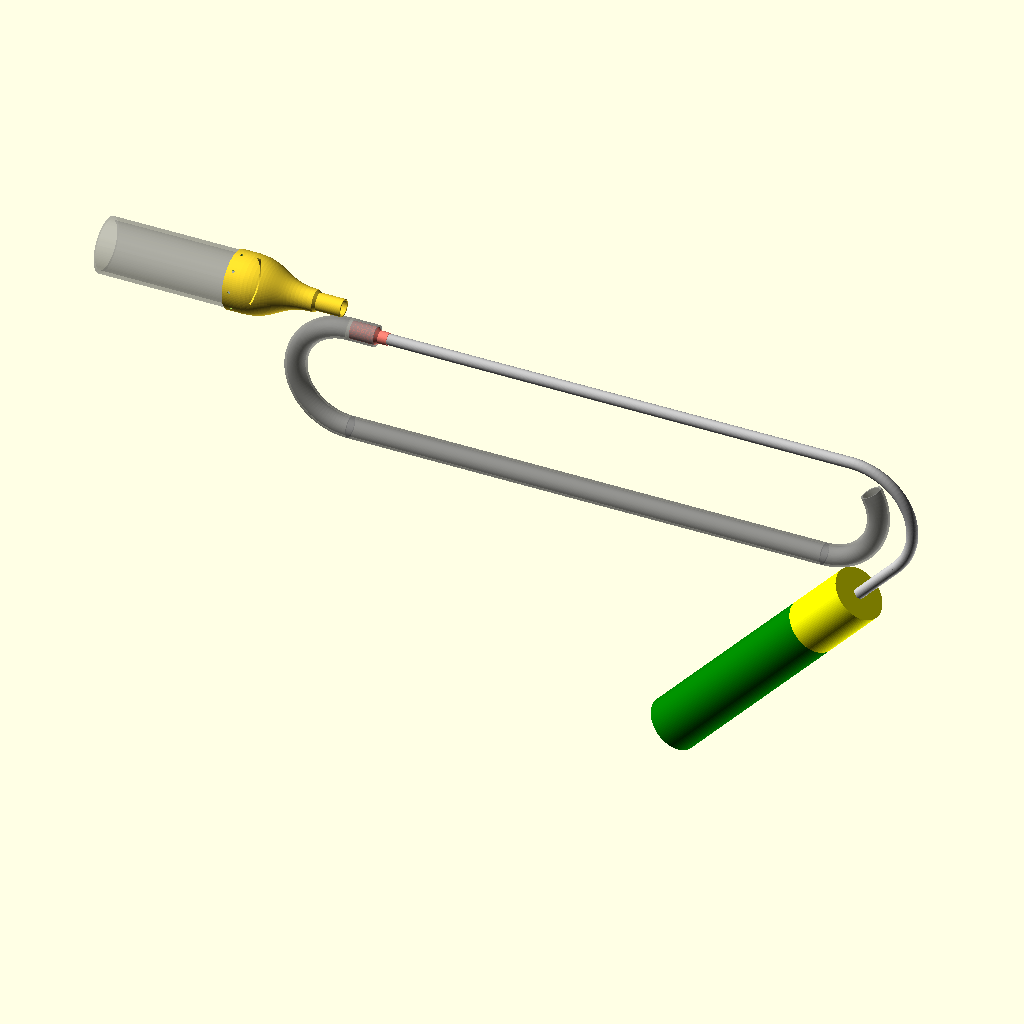
Cell 1 — every parameter at its default value.
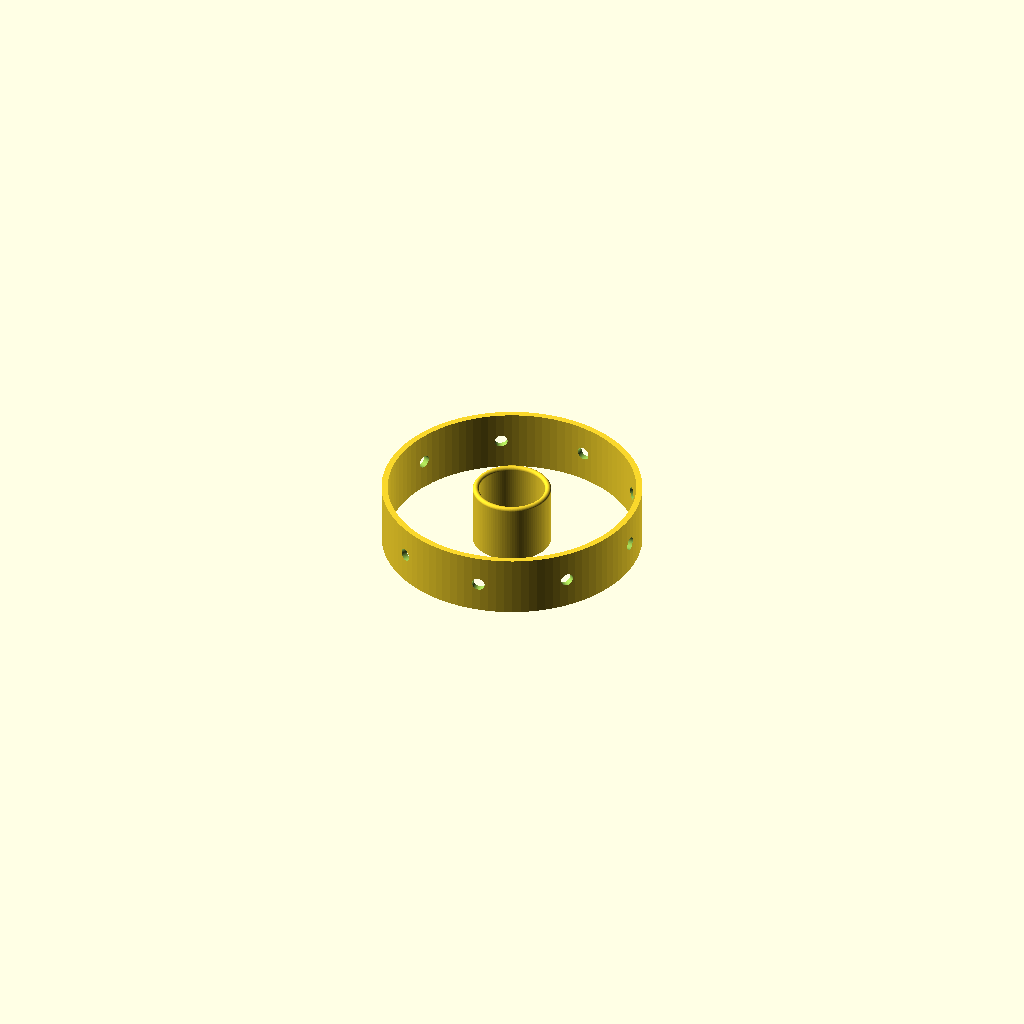
Cell 2 — export set to "diaTest", the other parameters unchanged.
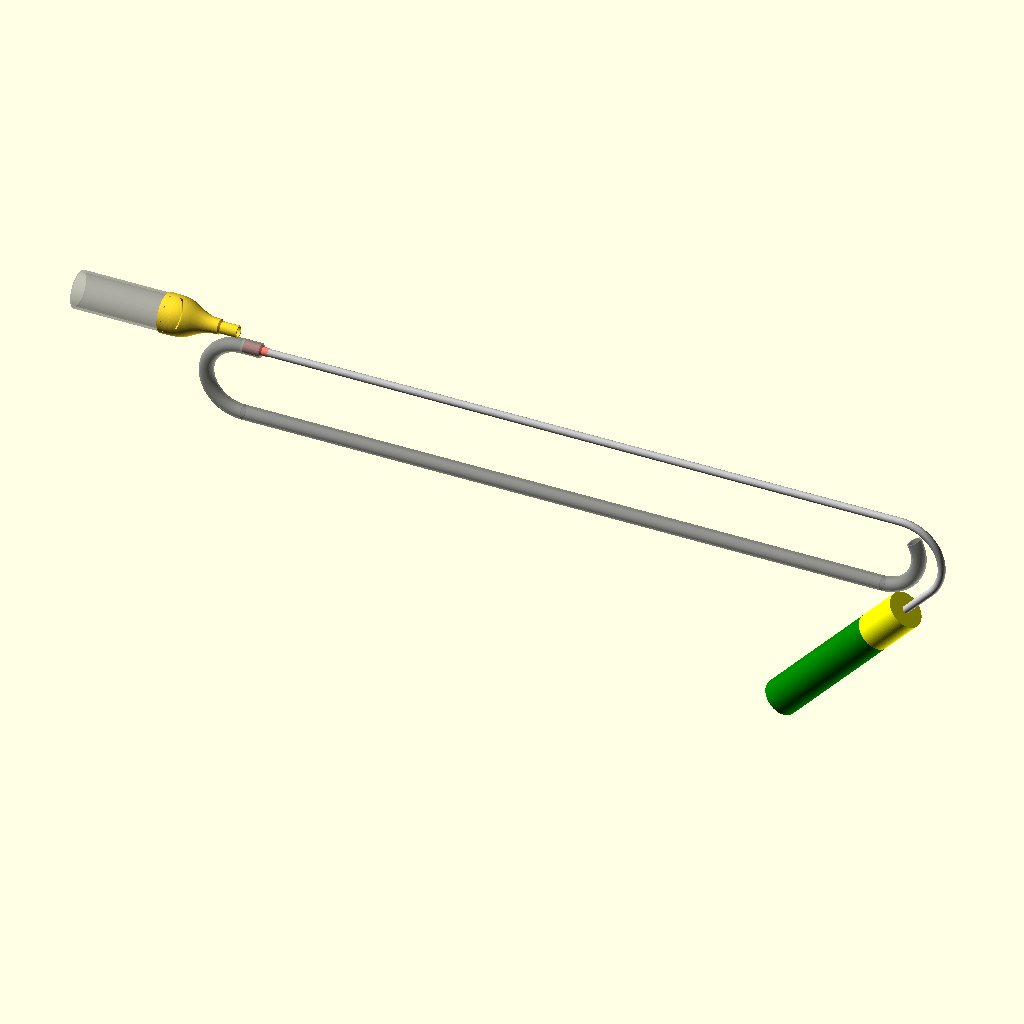
Cell 3: the same model with pipStrLngth = 1400.
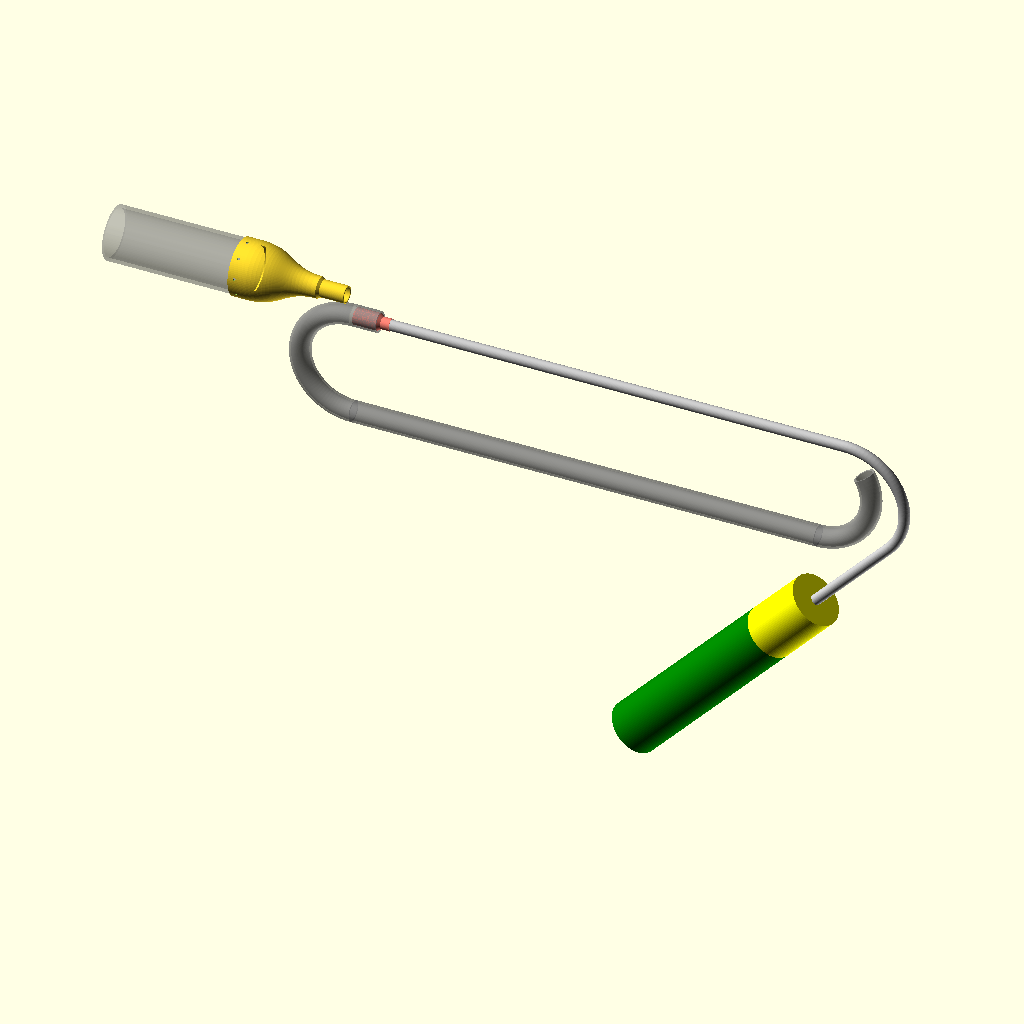
Cell 4 — pipHndlLngth set to 160, the other parameters unchanged.
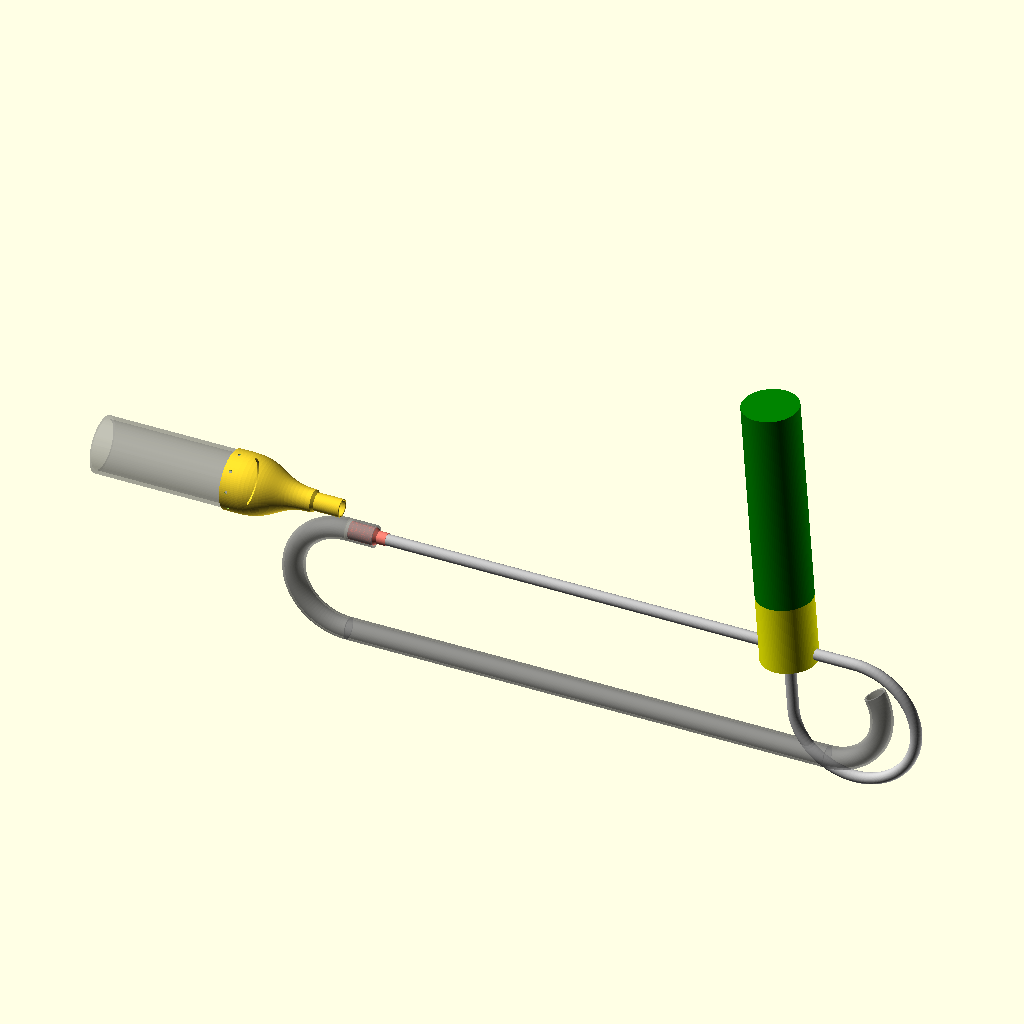
Cell 5: pipBendAng = 266 (everything else at default).
All cells are drawn from the same view direction (rotation 55°, 0°, 25°, orthographic, colour scheme Cornfield), but the view is re-fitted for each cell, so position and scale can differ between cells as well as the parameter.
The OpenSCAD source (PlasmaGun/PGunPrototype_V01F.scad):
use <bezier.scad>


$fn=100;
fudge=0.1;

/*-- [Burner-Dimensions] --*/
pipStrLngth=700; //length of the straight part
pipHndlLngth=80; //length of the straight handle part 
pipBendAng=133;
pipBendRad=90;
pipDia=16;
wThck=0.5;
canDia=80;
canHght=400;

/*-- [Tube-Dimensions] --*/
tubBendRad=80;
tubOutDia=31;
tubInDia=25;
//exhaust
exOutDia=80;
exInDia=70;
exLngth=200;

/* [Adapter Dimensions] */
adaLngth=100;
adaBrim=20;
adaFlange=40;
adaScrwDia=4.2;
adaNumScrws=9;
adaOvLngth=adaLngth+adaBrim+adaFlange;

/* -- [3DP] -- */
minWallThck=2;
//innerSpacing
inSpc=0.2;


/* -- [show] -- */
export="none"; //["none","diaTest","adapter"]


//adapter dia test
if (export=="diaTest")
!translate([0,0,0]) intersection(){
    cylinder(d=exOutDia+minWallThck*2+inSpc*2+fudge,h=20);
    mirror([0,0,1]) union(){
      translate([0,0,-160]) adapter();
      translate([0,0,-20+minWallThck/2]) adapter();
    }
  }
 

if (export=="adapter")
  !translate([0,0,adaOvLngth]) mirror([0,0,1]) adapter();

//adapter crossection
*difference(){
  union(){
    translate([0,0,150]) exhaust();
    adapter();
  }
  translate([0,0,-fudge/2]) 
    color("red") 
      cube([exOutDia/2+minWallThck+fudge+inSpc,exOutDia/2+minWallThck+fudge+inSpc,200]);
}

rotate([0,90,0]) burner(); 
tube();
translate([-50,0,tubOutDia]) rotate([0,-90,0]) adapter();
translate([-200,0,tubOutDia]) rotate([0,-90,0]) exhaust();

module tube(){
  dIn=tubInDia;
  dOut=tubOutDia;
  mRad=tubBendRad;
  
  color("grey",0.5){
    rotate([0,-90,0]) linear_extrude(40) shape();
    translate([-40,0,-mRad]) rotate([90,-90,0]) 
      rotate_extrude(angle=180) translate([mRad,0,0]) shape();
    translate([-40,0,-mRad*2]) rotate([0,90,0]) linear_extrude(pipStrLngth) shape();
    translate([pipStrLngth-40,0,-mRad]) rotate([90,90,0]) 
      rotate_extrude(angle=120) translate([mRad,0,0]) shape();
  }
  
  module shape(){
    difference(){
      circle(d=dOut);
      circle(d=dIn);
    }
  }
}


*adapter();
module adapter(){

  exWallThck=(exOutDia-exInDia)/2;
  
  P0=[tubInDia/2-minWallThck+inSpc,0];
  P1=[tubInDia/2+inSpc,0];
  P2=[tubInDia/2+inSpc,adaFlange-minWallThck*2];
  P3=[tubOutDia/2+inSpc,adaFlange];
  P4=[exOutDia/2+minWallThck+inSpc,adaLngth+adaFlange];
  P5=[exOutDia/2+minWallThck+inSpc,adaLngth+adaBrim+adaFlange];
  P6=[exOutDia/2+inSpc,adaLngth+adaBrim+adaFlange];
  P7=[exOutDia/2+inSpc,adaLngth+adaFlange-inSpc];
  P8=[exOutDia/2-exWallThck,adaLngth+adaFlange-inSpc];
  P9=[tubOutDia/2-minWallThck+inSpc,adaFlange];
  PE=[tubInDia/2-minWallThck+inSpc,adaFlange-minWallThck*2];
  
  //debug
  *color("green") translate([P8.x,0,P8.y]) sphere(0.5);
  difference(){
    rotate_extrude(){ 
      polygon(Bezier([                P0,SHARP(),
                              SHARP(),P1,SHARP(),
                              SHARP(),P2,SHARP(),
    
                              SHARP(),P3,OFFSET([0,50]), 
                      OFFSET([0,-50]),P4,SHARP(), //top right
    
                              SHARP(),P5,SHARP(),
                              SHARP(),P6,SHARP(),
                              SHARP(),P7,SHARP(),
                              SHARP(),P8,OFFSET([0,-50+minWallThck/2]),
                                     
         OFFSET([0,50+minWallThck/2]),P9,SHARP(),
                              SHARP(),PE ]));
      //rounding
    translate([(tubInDia-minWallThck)/2+inSpc,0,0]) circle(d=minWallThck);
    *translate([(exOutDia+minWallThck)/2+inSpc,adaLngth+adaBrim+adaFlange]) circle(d=minWallThck);
    }//rot_ex
    for (ir=[0:360/adaNumScrws:360-360/adaNumScrws])
      rotate(ir) translate([exOutDia/2,0,adaOvLngth-adaBrim/2]) rotate([0,90,0])
        cylinder(d=adaScrwDia,h=minWallThck*1.2);
  }//diff
  
}

module exhaust(){
  color("grey",0.3)
  linear_extrude(exLngth) difference(){
    circle(d=exOutDia);
    circle(d=exInDia);
  }
}

*burner();
module burner(){
  //muzzle
  color("salmon") translate([0,0,-36]) rotate([0,0,0]) muzzle();
  
  color("silver"){
    //long straight part
    linear_extrude(pipStrLngth) shape();
    
    //radius
    translate([pipBendRad,0,pipStrLngth]) rotate([-90,0,180]) 
      rotate_extrude(angle=-pipBendAng) 
        translate([pipBendRad,0,0]) shape();
  }  
    //handle
    translate([pipBendRad,0,pipStrLngth]) rotate([0,-(180-pipBendAng),0]) 
      translate([pipBendRad,0,-pipHndlLngth]){
        color("silver") linear_extrude(pipHndlLngth) shape();
        translate([0,0,-canHght]) can();
      }
    
  
  module shape(){
    difference(){
      circle(d=pipDia);
      circle(d=pipDia-wThck*2);
    }
  }
  
  module can(){
    color("green") cylinder(d=canDia,h=canHght*0.75);
    color("yellow") translate([0,0,canHght*0.75]) cylinder(d=canDia,h=canHght*0.25);
  }
}
*muzzle();
module muzzle(){
  wThck=1;
  
  difference(){
    union(){
      cylinder(d=16+2*wThck,h=53);
      cylinder(d=25,h=35);
      translate([0,0,35]) cylinder(d1=25,d2=18,h=5);
    }
    translate([0,0,-fudge/2]){
      cylinder(d=16,h=53+fudge);
      cylinder(d=25-wThck*2,h=35+fudge);
      translate([0,0,35]) cylinder(d1=25-wThck*2,d2=18-wThck*2,h=5+fudge);
    }
  }
}
Parameter table extracted from the source (name, type, default, range or options):
fudge: number, default 0.1
pipStrLngth: number, default 700
pipHndlLngth: number, default 80
pipBendAng: number, default 133
pipBendRad: number, default 90
pipDia: number, default 16
wThck: number, default 0.5
canDia: number, default 80
canHght: number, default 400
tubBendRad: number, default 80
tubOutDia: number, default 31
tubInDia: number, default 25
exOutDia: number, default 80
exInDia: number, default 70
exLngth: number, default 200
adaLngth: number, default 100
adaBrim: number, default 20
adaFlange: number, default 40
adaScrwDia: number, default 4.2
adaNumScrws: number, default 9
minWallThck: number, default 2
inSpc: number, default 0.2
export: string, default "none", options "none", "diaTest", "adapter"
